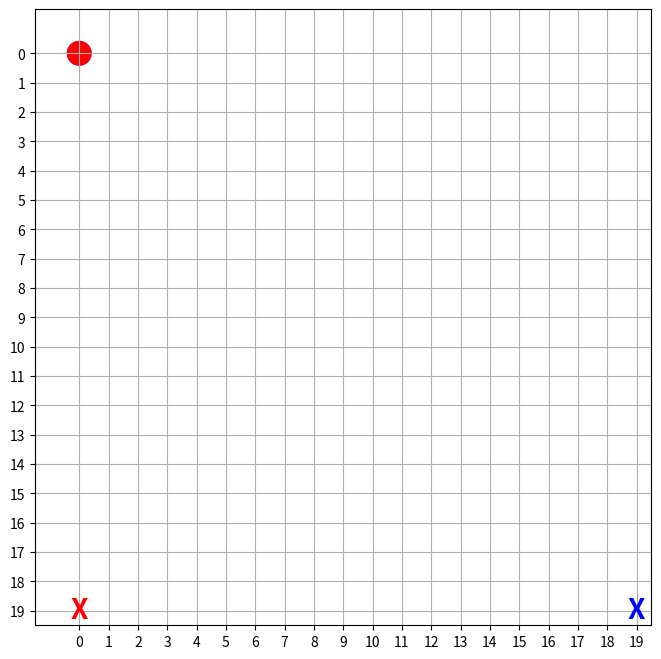

Write Python code to recreate this figure.
import numpy as np
import collections
import itertools
import matplotlib.pyplot as plt
import matplotlib.animation as animation

# --- Environment and Agent Definition ---
MAX_ROWS = 20
MAX_COLS = 20

AGENTS = {
    0: {'start': (0, 0), 'goal': (19, 19)},
    1: {'start': (0, 19), 'goal': (19, 0)}
}

def run_centralized_value_iteration():
    """
    Performs Value Iteration on the joint state space to find the minimum
    cost-to-go from every state, now including diagonal moves.
    """
    print("--- Starting Centralized Dynamic Programming (with Diagonal Moves) ---")
    
    value_function = np.full((MAX_ROWS, MAX_COLS, MAX_ROWS, MAX_COLS), np.inf)
    
    goal_state = (AGENTS[0]['goal'], AGENTS[1]['goal'])
    goal_indices = goal_state[0] + goal_state[1]
    value_function[goal_indices] = 0
    
    queue = collections.deque([goal_state])
    print("Initializing DP... Propagating costs backwards from the goal.")
    
    # MODIFICATION: Expanded move set to include diagonals
    moves = [
        (0, 0), (0, 1), (0, -1), (1, 0), (-1, 0),  # Cardinal + Wait
        (1, 1), (1, -1), (-1, 1), (-1, -1)         # Diagonal
    ]
    all_joint_moves = list(itertools.product(moves, repeat=2))

    count = 0
    while queue:
        count += 1
        if count % 20000 == 0:
            print(f"  Processed {count} states...")
            
        current_state = queue.popleft()
        current_val_indices = current_state[0] + current_state[1]
        current_cost = value_function[current_val_indices]
        
        for joint_move in all_joint_moves:
            pred_pos1 = (current_state[0][0] - joint_move[0][0], current_state[0][1] - joint_move[0][1])
            pred_pos2 = (current_state[1][0] - joint_move[1][0], current_state[1][1] - joint_move[1][1])
            predecessor_state = (pred_pos1, pred_pos2)
            
            if not (0 <= pred_pos1[0] < MAX_ROWS and 0 <= pred_pos1[1] < MAX_COLS and \
                    0 <= pred_pos2[0] < MAX_ROWS and 0 <= pred_pos2[1] < MAX_COLS):
                continue
            if pred_pos1 == pred_pos2:
                continue
            if pred_pos1 == current_state[1] and pred_pos2 == current_state[0]:
                continue
            
            pred_val_indices = pred_pos1 + pred_pos2
            new_cost_for_pred = current_cost + 1
            
            if new_cost_for_pred < value_function[pred_val_indices]:
                value_function[pred_val_indices] = new_cost_for_pred
                queue.append(predecessor_state)

    print("DP cost propagation complete.")
    return value_function

def extract_path_from_value_function(value_function, agents):
    """
    Reconstructs the optimal path by greedily moving to the state
    with the lowest cost-to-go value, now including diagonal moves.
    """
    print("Extracting optimal path by descending the value function...")
    start_state = (agents[0]['start'], agents[1]['start'])
    goal_state = (agents[0]['goal'], agents[1]['goal'])
    
    start_val_indices = start_state[0] + start_state[1]
    if np.isinf(value_function[start_val_indices]):
        return None

    solution = {0: [], 1: []}
    current_state = start_state
    
    # MODIFICATION: Expanded move set to include diagonals
    moves = [
        (0, 0), (0, 1), (0, -1), (1, 0), (-1, 0),  # Cardinal + Wait
        (1, 1), (1, -1), (-1, 1), (-1, -1)         # Diagonal
    ]
    all_joint_moves = list(itertools.product(moves, repeat=2))

    while current_state != goal_state:
        solution[0].append(current_state[0])
        solution[1].append(current_state[1])
        
        best_next_state = None
        min_next_cost = np.inf

        for joint_move in all_joint_moves:
            next_pos1 = (current_state[0][0] + joint_move[0][0], current_state[0][1] + joint_move[0][1])
            next_pos2 = (current_state[1][0] + joint_move[1][0], current_state[1][1] + joint_move[1][1])
            next_state = (next_pos1, next_pos2)

            if not (0 <= next_pos1[0] < MAX_ROWS and 0 <= next_pos1[1] < MAX_COLS and \
                    0 <= next_pos2[0] < MAX_ROWS and 0 <= next_pos2[1] < MAX_COLS):
                continue

            if next_pos1 == next_pos2 or (next_pos1 == current_state[1] and next_pos2 == current_state[0]):
                continue
            
            next_val_indices = next_pos1 + next_pos2
            cost = value_function[next_val_indices]
            
            if cost < min_next_cost:
                min_next_cost = cost
                best_next_state = next_state
        
        if best_next_state is None:
            print("Error: Got stuck during path extraction.")
            return None
            
        current_state = best_next_state

    solution[0].append(goal_state[0])
    solution[1].append(goal_state[1])
    
    return solution

def visualize_solution(solution, agents):
    """Animates the solution paths with trajectory trails."""
    fig, ax = plt.subplots(figsize=(8, 8))
    ax.set_xlim(-1.5, MAX_COLS - 0.5)
    ax.set_ylim(-1.5, MAX_ROWS - 0.5)
    ax.set_aspect('equal', adjustable='box')
    ax.set_xticks(range(MAX_COLS))
    ax.set_yticks(range(MAX_ROWS))
    ax.grid(True)
    ax.invert_yaxis()
    
    colors = ['blue', 'red']
    agent_circles = [plt.Circle((0, 0), 0.4, color=colors[i], fill=True) for i in solution.keys()]
    goal_crosses = [ax.text(0, 0, 'X', va='center', ha='center', color=colors[i], fontsize=20, fontweight='bold') for i in solution.keys()]
    trajectory_lines = [ax.plot([], [], lw=2, color=colors[i])[0] for i in solution.keys()]

    for i, agent_id in enumerate(solution.keys()):
        goal = agents[agent_id]['goal']
        goal_crosses[i].set_position((goal[1], goal[0]))
        ax.add_patch(agent_circles[i])
        
    max_len = max(len(p) for p in solution.values()) if solution else 0

    def animate(t):
        ax.set_title(f'Timestep: {t}')
        for i, agent_id in enumerate(solution.keys()):
            path = solution[agent_id]
            pos = path[t] if t < len(path) else path[-1]
            agent_circles[i].center = (pos[1], pos[0])
            path_slice = path[:t+1]
            x_coords = [p[1] for p in path_slice]
            y_coords = [p[0] for p in path_slice]
            trajectory_lines[i].set_data(x_coords, y_coords)
        return agent_circles + trajectory_lines

    ani = animation.FuncAnimation(fig, animate, frames=max_len, interval=250, blit=False, repeat=False)
    plt.show()
def print_solution_details(solution, agents):
    """
    Prints the position of each agent at each timestep and checks for collisions.
    """
    print("\n--- Detailed Path Execution ---")
    
    if not solution:
        print("No solution to detail.")
        return

    # Determine the total duration of the plan (length of the longest path)
    max_len = max(len(p) for p in solution.values()) if solution else 0

    # Get sorted agent IDs for consistent printing order
    agent_ids = sorted(solution.keys())

    for t in range(max_len):
        print(f"Timestep {t}:")
        positions_at_t = {}
        
        # Get position of each agent at the current timestep
        for agent_id in agent_ids:
            path = solution[agent_id]
            # If agent reached its goal, it waits there indefinitely
            pos = path[t] if t < len(path) else path[-1]
            positions_at_t[agent_id] = pos
            print(f"  - Agent {agent_id} at {pos}")

        # Check for collisions at this timestep
        # We convert the list of positions to a set to find duplicates
        if len(set(positions_at_t.values())) < len(positions_at_t):
            print("  >>> COLLISION HAPPENED! <<<")

if __name__ == '__main__':
    # 1. Run Value Iteration to compute the entire cost-to-go landscape
    value_function = run_centralized_value_iteration()

    # 2. Extract the single optimal path from the DP table
    solution = extract_path_from_value_function(value_function, AGENTS)
    
    if solution:
        print("\n--- Final Solution Summary ---")
        for agent_id, path in solution.items():
            print(f"Agent {agent_id} (Start: {AGENTS[agent_id]['start']}, Goal: {AGENTS[agent_id]['goal']}):")
            print(f"  Cost (Timesteps): {len(path) - 1}")
        
        # 3. Print the detailed step-by-step path and check for collisions
        print_solution_details(solution, AGENTS)

        # 4. Animate the solution
        visualize_solution(solution, AGENTS)
    else:
        print("No solution could be found.")